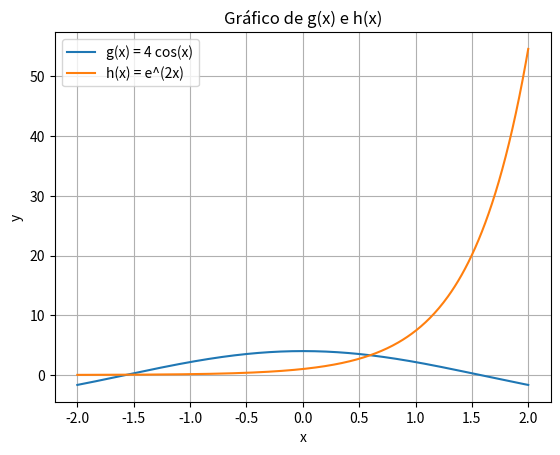

Write Python code to recreate this figure.
import numpy as np
import matplotlib.pyplot as plt

# Definir o intervalo de x
x = np.linspace(-2, 2, 400)  # Gera 400 pontos entre -2 e 2

# Definir as funções
g_x = 4 * np.cos(x)
h_x = np.exp(2 * x)

# Plotar as funções
plt.plot(x, g_x, label='g(x) = 4 cos(x)')
plt.plot(x, h_x, label='h(x) = e^(2x)')

# Adicionar título e labels
plt.title('Gráfico de g(x) e h(x)')
plt.xlabel('x')
plt.ylabel('y')

# Adicionar uma grade para melhor visualização
plt.grid(True)

# Adicionar uma legenda
plt.legend()

# Mostrar o gráfico
plt.show()